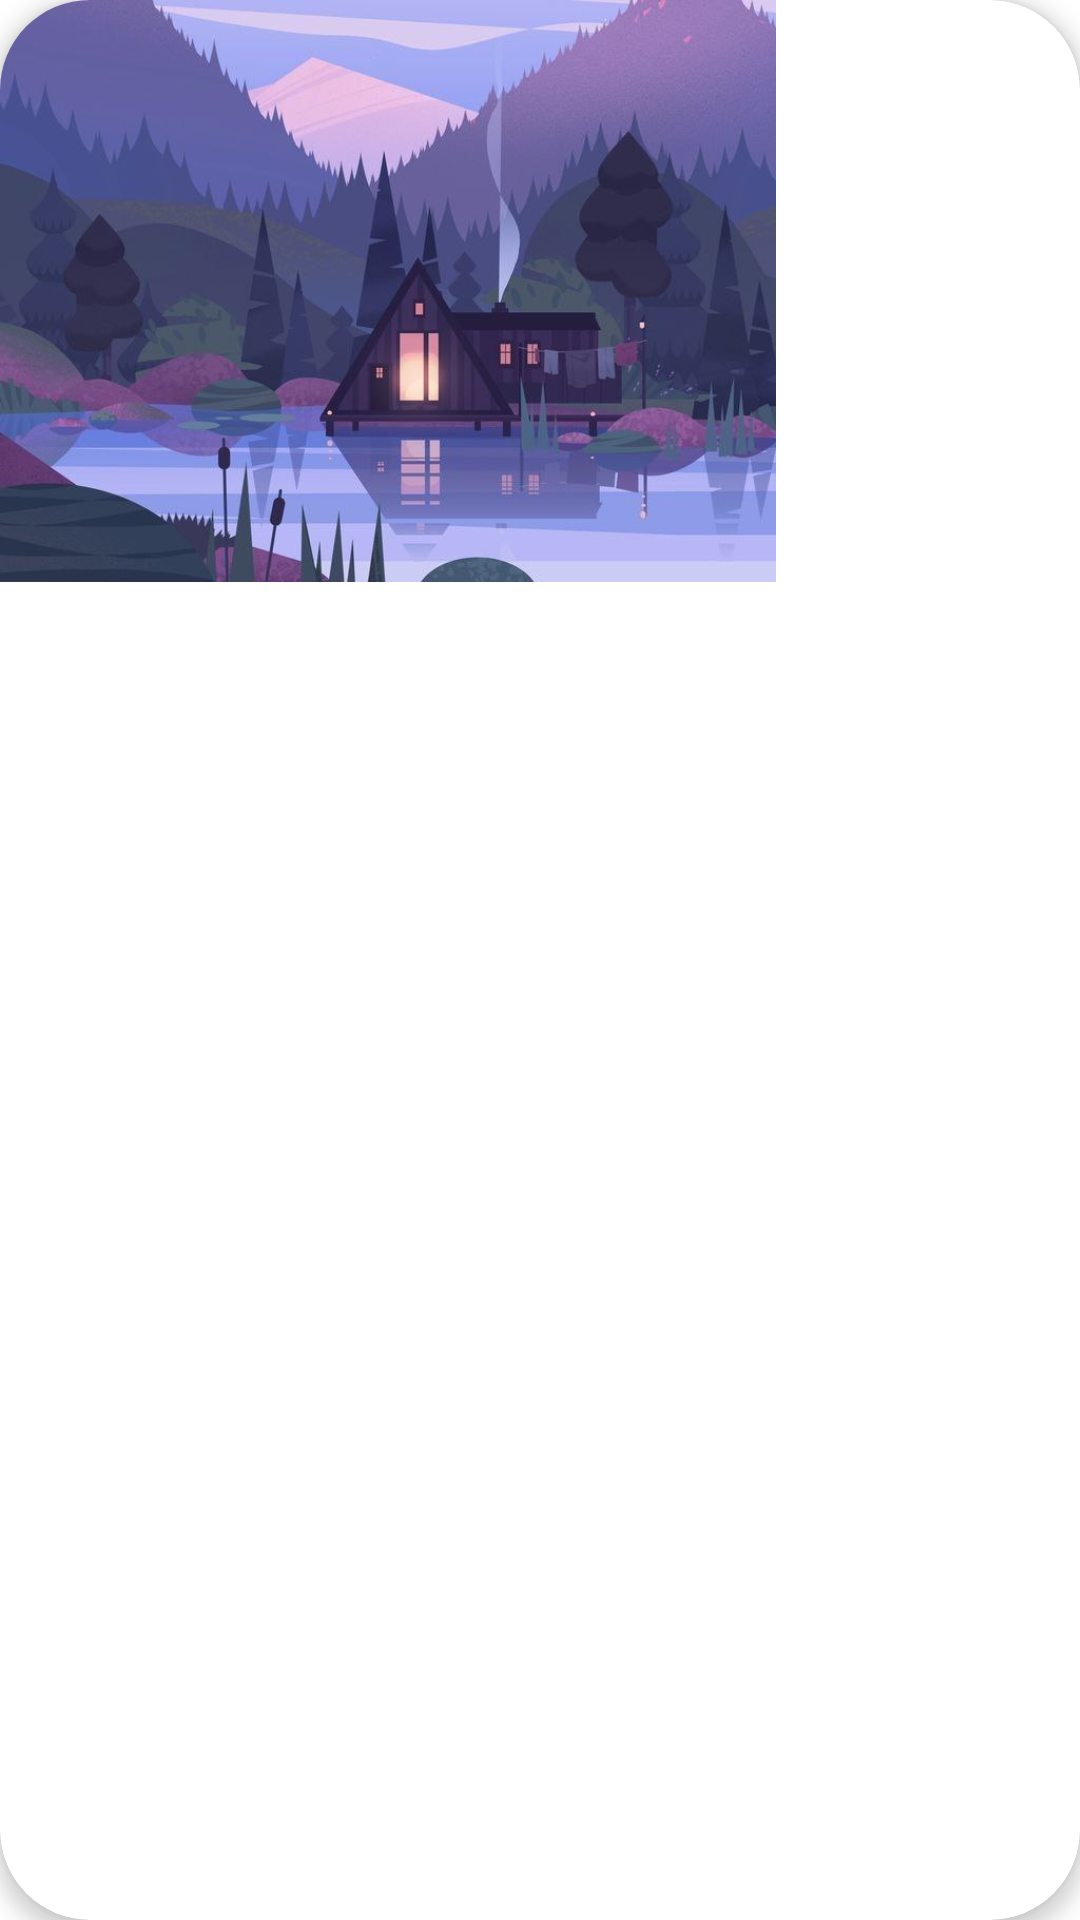

Here is an Android app screen rendered from its layout file. Give the layout XML and the strings, colors and styles it references.
<!-- AndroidManifest.xml: application theme Theme.AlmariTest -->
<!-- res/layout/grid_list_item.xml -->
<?xml version="1.0" encoding="utf-8"?>
<com.google.android.material.card.MaterialCardView xmlns:android="http://schemas.android.com/apk/res/android"
    xmlns:app="http://schemas.android.com/apk/res-auto"
    xmlns:tools="http://schemas.android.com/tools"
    android:layout_width="wrap_content"
    android:layout_height="wrap_content"
    android:layout_margin="8dp"
    app:cardCornerRadius="30dp"
    app:cardElevation="4dp">

    <androidx.constraintlayout.widget.ConstraintLayout
        android:layout_width="match_parent"
        android:layout_height="wrap_content">

        <ImageView
            android:id="@+id/clothes_img"
            android:layout_width="wrap_content"
            android:layout_height="194dp"
            android:adjustViewBounds="true"
            android:contentDescription="@string/morning_daytime"
            android:cropToPadding="false"
            android:importantForAccessibility="no"
            android:scaleType="centerCrop"
            android:src="@drawable/morning"
            app:layout_constraintStart_toStartOf="parent"
            app:layout_constraintTop_toTopOf="parent" />

    </androidx.constraintlayout.widget.ConstraintLayout>

</com.google.android.material.card.MaterialCardView>
<!-- resources referenced by this layout -->
<resources>
  <!-- drawable morning: jpg bitmap (drawable, 46633 bytes) -->
  <string name="morning_daytime">morning_daytime</string>
  <style name="Theme.AlmariTest" parent="Theme.MaterialComponents.DayNight.NoActionBar">
          
          <item name="colorPrimary">@color/light_purple</item>
          <item name="colorPrimaryVariant">@color/purple</item>
          <item name="colorOnPrimary">@color/white</item>
          
          <item name="colorSecondary">@color/purple_200</item>
          <item name="colorSecondaryVariant">@color/purple</item>
          <item name="colorOnSecondary">@color/white</item>
          
          <item name="android:statusBarColor" tools:targetApi="l">?attr/colorPrimaryVariant</item>
          
      </style>
  <color name="light_purple">#913C224A</color>
  <color name="purple">#3C224A</color>
  <color name="white">#FFFFFFFF</color>
  <color name="purple_200">#FFBB86FC</color>
</resources>
